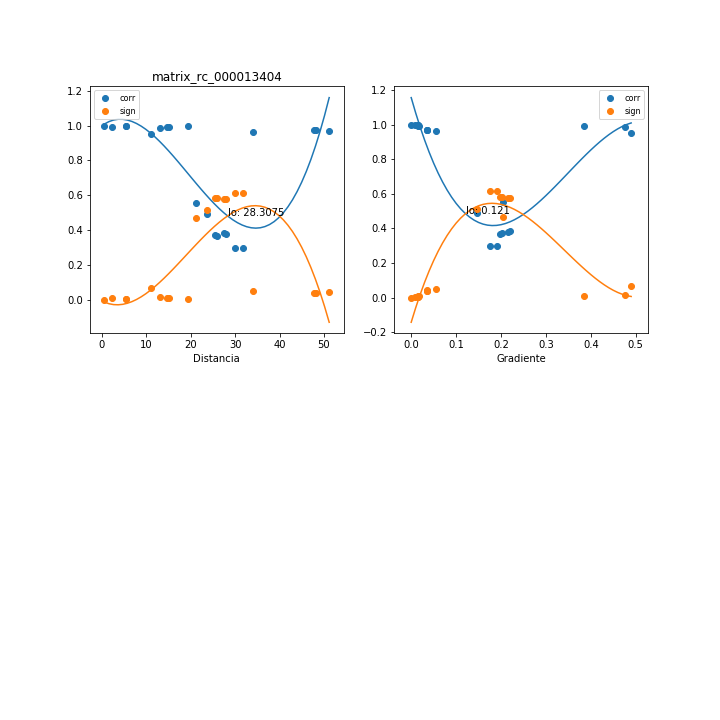

Source data for this figure (header and first rows):
, mx_co, mx_di, mx_gr, mx_si
0, 0.5555, 21.3, 0.2046, 0.4664
1, 0.491, 23.61, 0.1468, 0.5119
2, 0.9722, 47.7, 0.03516, 0.03696
3, 0.972, 48.23, 0.03477, 0.03724
4, 0.9683, 51.19, 0.03441, 0.04209
5, 0.9616, 34.14, 0.05621, 0.05087
6, 0.9923, 2.317, 0.3846, 0.01033
7, 0.3826, 27.55, 0.219, 0.5758
8, 0.3768, 28.04, 0.2152, 0.5787
9, 0.2977, 31.85, 0.1921, 0.6147
10, 0.9874, 13.18, 0.4761, 0.01685
11, 0.3714, 25.49, 0.2018, 0.5814
12, 0.3664, 25.97, 0.1981, 0.584
13, 0.297, 29.92, 0.1747, 0.615
14, 0.9511, 10.99, 0.49, 0.06432
15, 1, 0.5629, 0.0, 6.910495418090299e-06
16, 0.9964, 5.514, 0.01526, 0.004863
17, 0.9946, 14.65, 0.0165, 0.007253
18, 0.9966, 5.366, 0.01568, 0.004592
19, 0.9943, 15.11, 0.01601, 0.007605
20, 0.9958, 19.45, 0.008106, 0.005628
